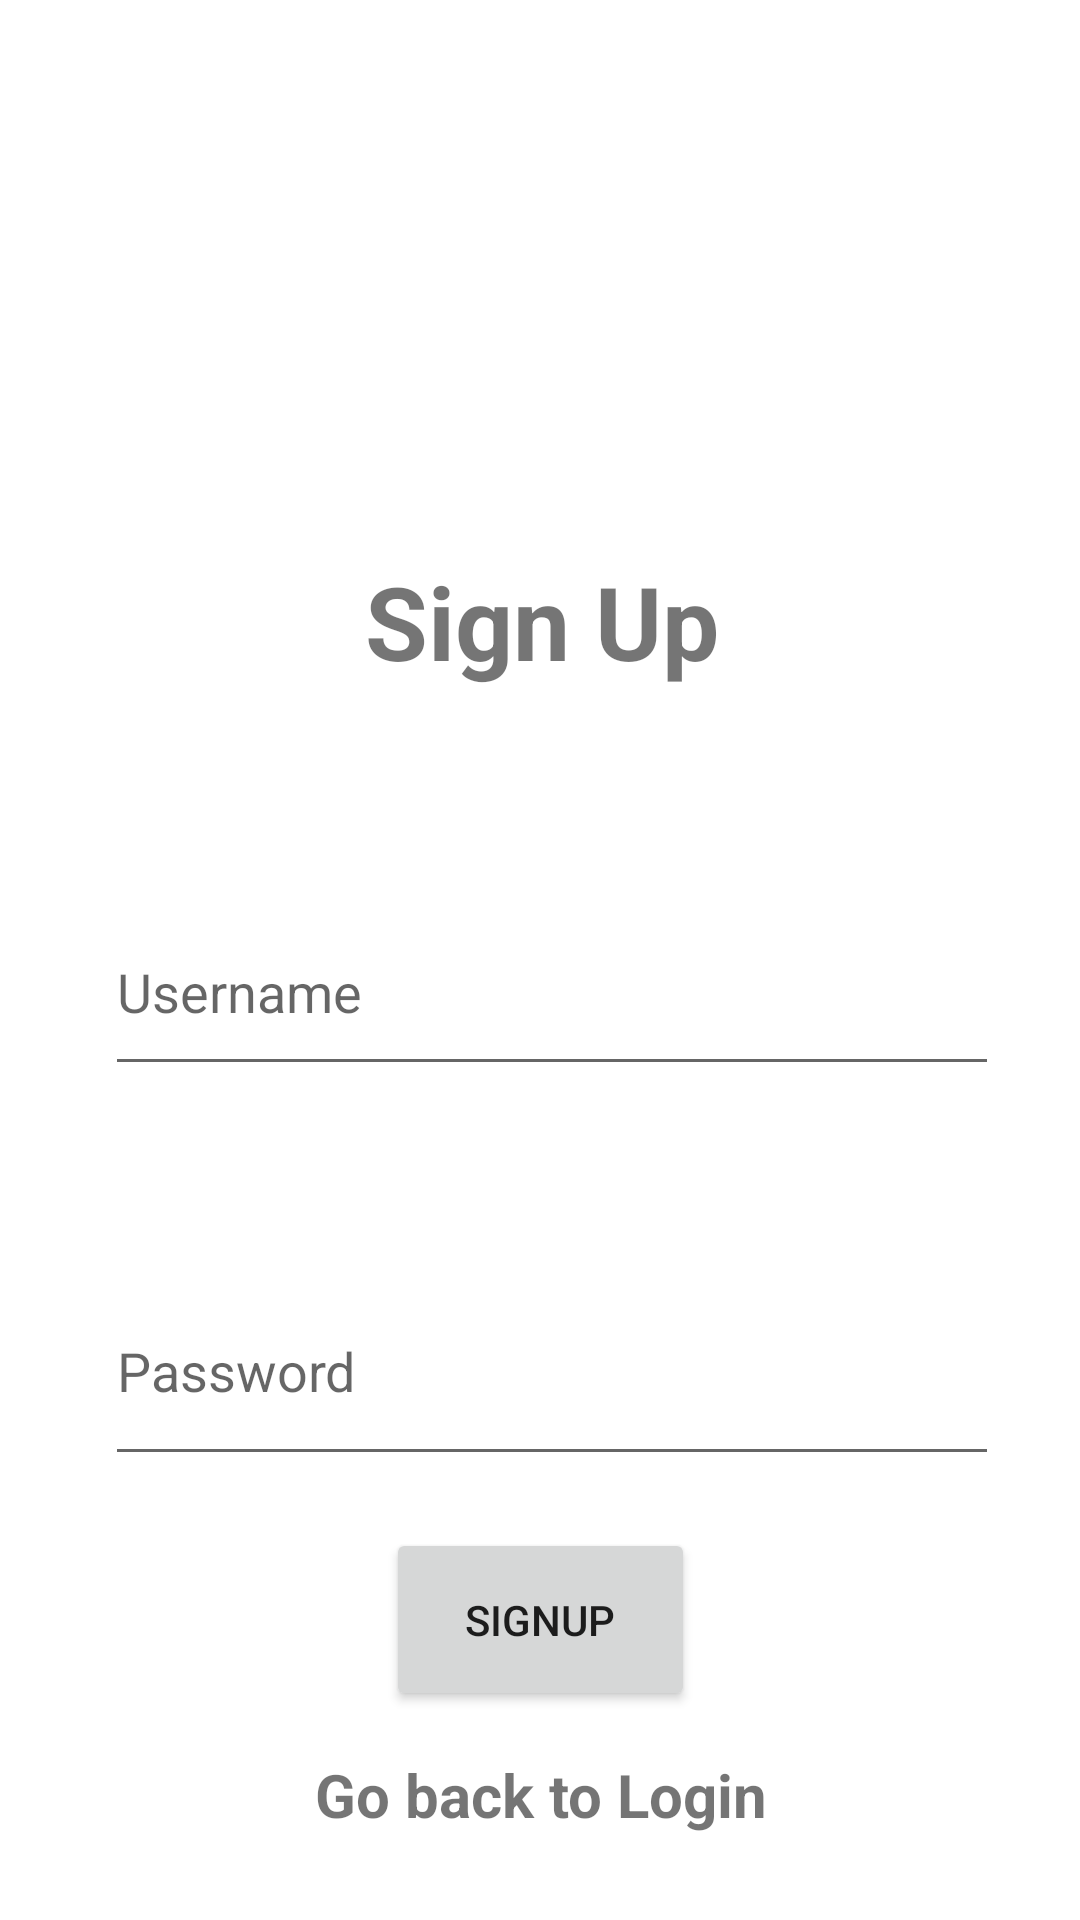

Here is an Android app screen rendered from its layout file. Give the layout XML and the strings, colors and styles it references.
<!-- AndroidManifest.xml: application theme Theme.LoginPage_Activity5 -->
<!-- res/layout/activity_signup.xml -->
<?xml version="1.0" encoding="utf-8"?>
<androidx.constraintlayout.widget.ConstraintLayout xmlns:android="http://schemas.android.com/apk/res/android"
    xmlns:app="http://schemas.android.com/apk/res-auto"
    xmlns:tools="http://schemas.android.com/tools"
    android:layout_width="match_parent"
    android:layout_height="match_parent"
    android:background="@drawable/gradient_background"
    tools:context=".SignupActivity">

    <TextView
        android:id="@+id/titlePage"
        android:layout_width="wrap_content"
        android:layout_height="wrap_content"
        android:text="Sign Up"
        android:textSize="34sp"
        android:textStyle="bold"
        app:layout_constraintBottom_toBottomOf="parent"
        app:layout_constraintEnd_toEndOf="@+id/imageView3"
        app:layout_constraintHorizontal_bias="0.511"
        app:layout_constraintStart_toStartOf="@+id/imageView3"
        app:layout_constraintTop_toTopOf="parent"
        app:layout_constraintVertical_bias="0.31" />

    <Button
        android:id="@+id/createAccountButton"
        android:layout_width="103dp"
        android:layout_height="61dp"
        android:text="SignUp"
        app:layout_constraintBottom_toBottomOf="parent"
        app:layout_constraintEnd_toEndOf="parent"
        app:layout_constraintStart_toStartOf="parent"
        app:layout_constraintTop_toBottomOf="@+id/passwordEditText"
        app:layout_constraintVertical_bias="0.198" />

    <EditText
        android:id="@+id/usernameEditText"
        android:layout_width="298dp"
        android:layout_height="66dp"
        android:layout_marginTop="296dp"
        android:ems="10"
        android:fontFamily="sans-serif"
        android:hint="Username"
        android:inputType="textPersonName"
        app:layout_constraintEnd_toEndOf="@+id/titlePage"
        app:layout_constraintHorizontal_bias="0.483"
        app:layout_constraintStart_toStartOf="@+id/titlePage"
        app:layout_constraintTop_toTopOf="parent" />

    <EditText
        android:id="@+id/passwordEditText"
        android:layout_width="298dp"
        android:layout_height="73dp"
        android:layout_marginTop="44dp"
        android:ems="10"
        android:hint="Password"
        android:inputType="textPassword"
        app:layout_constraintBottom_toBottomOf="parent"
        app:layout_constraintEnd_toEndOf="@+id/usernameEditText"
        app:layout_constraintHorizontal_bias="0.526"
        app:layout_constraintStart_toStartOf="@+id/usernameEditText"
        app:layout_constraintTop_toBottomOf="@+id/usernameEditText"
        app:layout_constraintVertical_bias="0.08" />

    <TextView
        android:id="@+id/textView2"
        android:layout_width="wrap_content"
        android:layout_height="wrap_content"
        android:layout_marginTop="200dp"
        android:textSize="20sp"
        android:textStyle="bold"
        app:layout_constraintEnd_toEndOf="parent"
        app:layout_constraintHorizontal_bias="0.18"
        app:layout_constraintStart_toStartOf="parent"
        app:layout_constraintTop_toTopOf="parent" />

    <ImageView
        android:id="@+id/imageView3"
        android:layout_width="155dp"
        android:layout_height="168dp"
        android:layout_marginTop="16dp"
        app:layout_constraintEnd_toEndOf="parent"
        app:layout_constraintStart_toStartOf="parent"
        app:layout_constraintTop_toTopOf="parent"
        app:srcCompat="@drawable/signup" />

    <TextView
        android:id="@+id/GoBacktoMain"
        android:layout_width="160dp"
        android:layout_height="39dp"
        android:gravity="center"
        android:text="Go back to Login"
        android:textSize="20sp"
        android:textStyle="bold"
        app:layout_constraintBottom_toBottomOf="parent"
        app:layout_constraintEnd_toEndOf="parent"
        app:layout_constraintHorizontal_bias="0.501"
        app:layout_constraintStart_toStartOf="parent"
        app:layout_constraintTop_toBottomOf="@+id/createAccountButton"
        app:layout_constraintVertical_bias="0.268" />

</androidx.constraintlayout.widget.ConstraintLayout>
<!-- resources referenced by this layout -->
<resources>
  <style name="Theme.LoginPage_Activity5" parent="Theme.MaterialComponents.DayNight.DarkActionBar">
          
          <item name="colorPrimary">@color/purple_500</item>
          <item name="colorPrimaryVariant">@color/purple_700</item>
          <item name="colorOnPrimary">@color/white</item>
          
          <item name="colorSecondary">@color/teal_200</item>
          <item name="colorSecondaryVariant">@color/teal_700</item>
          <item name="colorOnSecondary">@color/black</item>
          
          <item name="android:statusBarColor">?attr/colorPrimaryVariant</item>
          
      </style>
  <!-- not gathered from this repository: default colours our renderer supplied (Android Studio template values) -->
  <color name="purple_500">#FF6200EE</color>
  <color name="purple_700">#FF3700B3</color>
  <color name="teal_200">#FF03DAC5</color>
  <color name="teal_700">#FF018786</color>
  <color name="black">#FF000000</color>
  <color name="white">#FFFFFFFF</color>
</resources>
